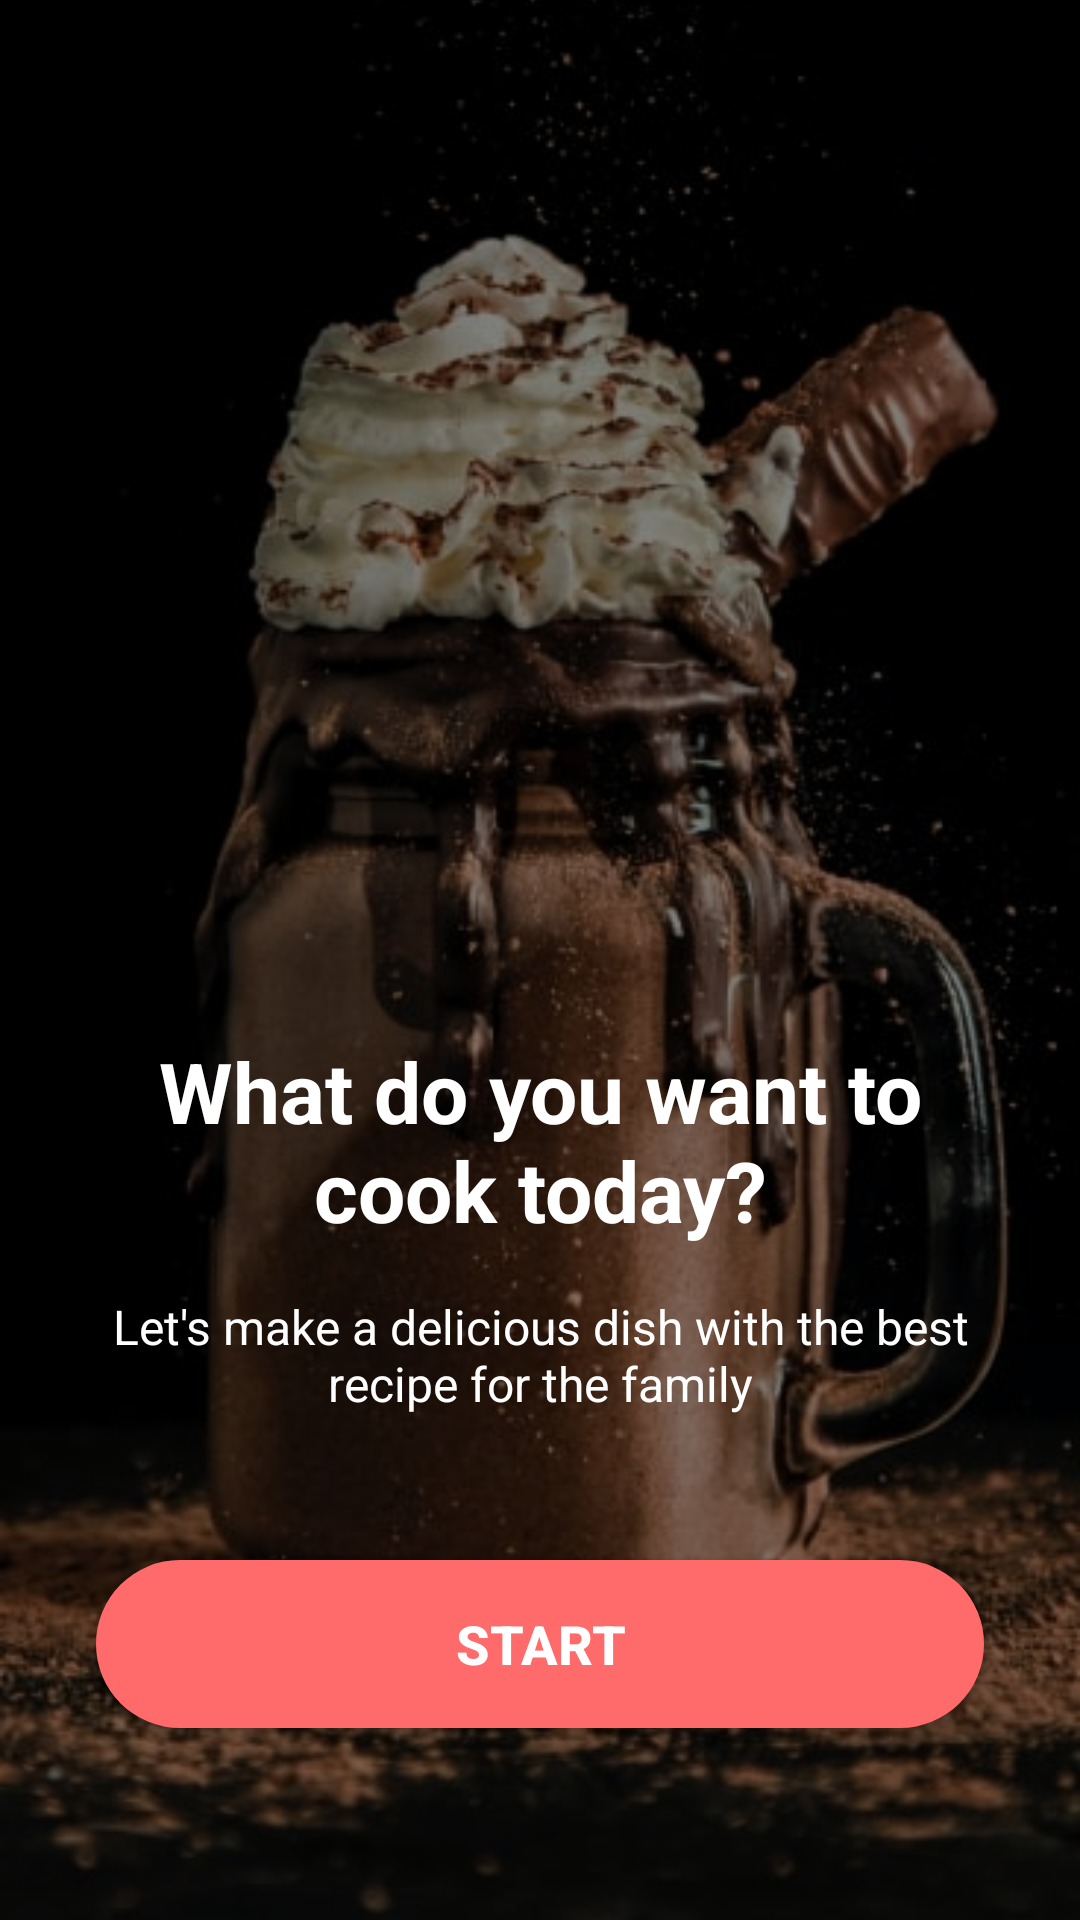

This screen was rendered from an Android layout file. Write that file and the resources it references.
<!-- AndroidManifest.xml: activity theme Theme.Cocktaildb.NoActionBar -->
<!-- res/layout/activity_start.xml -->
<?xml version="1.0" encoding="utf-8"?>
<androidx.constraintlayout.widget.ConstraintLayout xmlns:android="http://schemas.android.com/apk/res/android"
    xmlns:app="http://schemas.android.com/apk/res-auto"
    android:layout_width="match_parent"
    android:layout_height="match_parent"
    android:background="@color/black"
    android:fitsSystemWindows="true">

    
    <ImageView
        android:id="@+id/iv_background"
        android:layout_width="match_parent"
        android:layout_height="match_parent"
        android:scaleType="centerCrop"
        android:src="@drawable/imgstart"
        app:layout_constraintBottom_toBottomOf="parent"
        app:layout_constraintEnd_toEndOf="parent"
        app:layout_constraintStart_toStartOf="parent"
        app:layout_constraintTop_toTopOf="parent" />

    
    <View
        android:id="@+id/overlay"
        android:layout_width="match_parent"
        android:layout_height="match_parent"
        android:background="#80000000"
        app:layout_constraintBottom_toBottomOf="parent"
        app:layout_constraintEnd_toEndOf="parent"
        app:layout_constraintStart_toStartOf="parent"
        app:layout_constraintTop_toTopOf="parent" />

    
    <TextView
        android:id="@+id/tv_title"
        android:layout_width="@dimen/dp_0"
        android:layout_height="wrap_content"
        android:layout_marginStart="@dimen/dp_32"
        android:layout_marginEnd="@dimen/dp_32"
        android:layout_marginBottom="@dimen/dp_16"
        android:text="@string/start_title"
        android:textAlignment="center"
        android:textColor="@color/white"
        android:textSize="28sp"
        android:textStyle="bold"
        app:layout_constraintBottom_toTopOf="@+id/tv_subtitle"
        app:layout_constraintEnd_toEndOf="parent"
        app:layout_constraintStart_toStartOf="parent" />

    
    <TextView
        android:id="@+id/tv_subtitle"
        android:layout_width="@dimen/dp_0"
        android:layout_height="wrap_content"
        android:layout_marginStart="@dimen/dp_32"
        android:layout_marginEnd="@dimen/dp_32"
        android:layout_marginBottom="@dimen/dp_48"
        android:text="@string/start_subtitle"
        android:textAlignment="center"
        android:textColor="@color/white"
        android:textSize="16sp"
        app:layout_constraintBottom_toTopOf="@+id/btn_start"
        app:layout_constraintEnd_toEndOf="parent"
        app:layout_constraintStart_toStartOf="parent" />

    
    <Button
        android:id="@+id/btn_start"
        android:layout_width="@dimen/dp_0"
        android:layout_height="@dimen/dp_56"
        android:layout_marginStart="@dimen/dp_32"
        android:layout_marginEnd="@dimen/dp_32"
        android:layout_marginBottom="@dimen/dp_64"
        android:background="@drawable/button_start_background"
        android:text="@string/start_button"
        android:textColor="@color/white"
        android:textSize="18sp"
        android:textStyle="bold"
        app:layout_constraintBottom_toBottomOf="parent"
        app:layout_constraintEnd_toEndOf="parent"
        app:layout_constraintStart_toStartOf="parent" />

</androidx.constraintlayout.widget.ConstraintLayout>
<!-- resources referenced by this layout -->
<resources>
  <color name="black">#FF000000</color>
  <color name="white">#FFFFFFFF</color>
  <dimen name="dp_0">0dp</dimen>
  <dimen name="dp_16">16dp</dimen>
  <dimen name="dp_32">32dp</dimen>
  <dimen name="dp_48">48dp</dimen>
  <dimen name="dp_56">56dp</dimen>
  <dimen name="dp_64">64dp</dimen>
  <!-- drawable button_start_background (drawable) -->
  <?xml version="1.0" encoding="utf-8"?>
  <shape xmlns:android="http://schemas.android.com/apk/res/android"
      android:shape="rectangle">
      <solid android:color="#FF6B6B" />
      <corners android:radius="28dp" />
  </shape>
  <!-- drawable imgstart: jpeg bitmap (drawable, 45678 bytes) -->
  <string name="start_button">Start</string>
  <string name="start_subtitle">Let\'s make a delicious dish with the best recipe for the family</string>
  <string name="start_title">What do you want to cook today?</string>
  <style name="Theme.Cocktaildb.NoActionBar" parent="Theme.Cocktaildb">
          <item name="windowActionBar">false</item>
          <item name="windowNoTitle">true</item>
          <item name="android:statusBarColor">@android:color/transparent</item>
      </style>
  <style name="Theme.Cocktaildb" parent="Theme.MaterialComponents.DayNight.NoActionBar">
          
          <item name="colorPrimary">@color/purple_500</item>
          <item name="colorPrimaryVariant">@color/purple_700</item>
          <item name="colorOnPrimary">@color/white</item>
          
          <item name="colorSecondary">@color/teal_200</item>
          <item name="colorSecondaryVariant">@color/teal_700</item>
          <item name="colorOnSecondary">@color/black</item>
          
          <item name="android:statusBarColor">@android:color/transparent</item>
          
          <item name="windowActionBar">false</item>
          <item name="windowNoTitle">true</item>
          
      </style>
  <color name="purple_500">#FF6200EE</color>
  <color name="purple_700">#FF3700B3</color>
  <color name="teal_200">#FF03DAC5</color>
  <color name="teal_700">#FF018786</color>
</resources>
